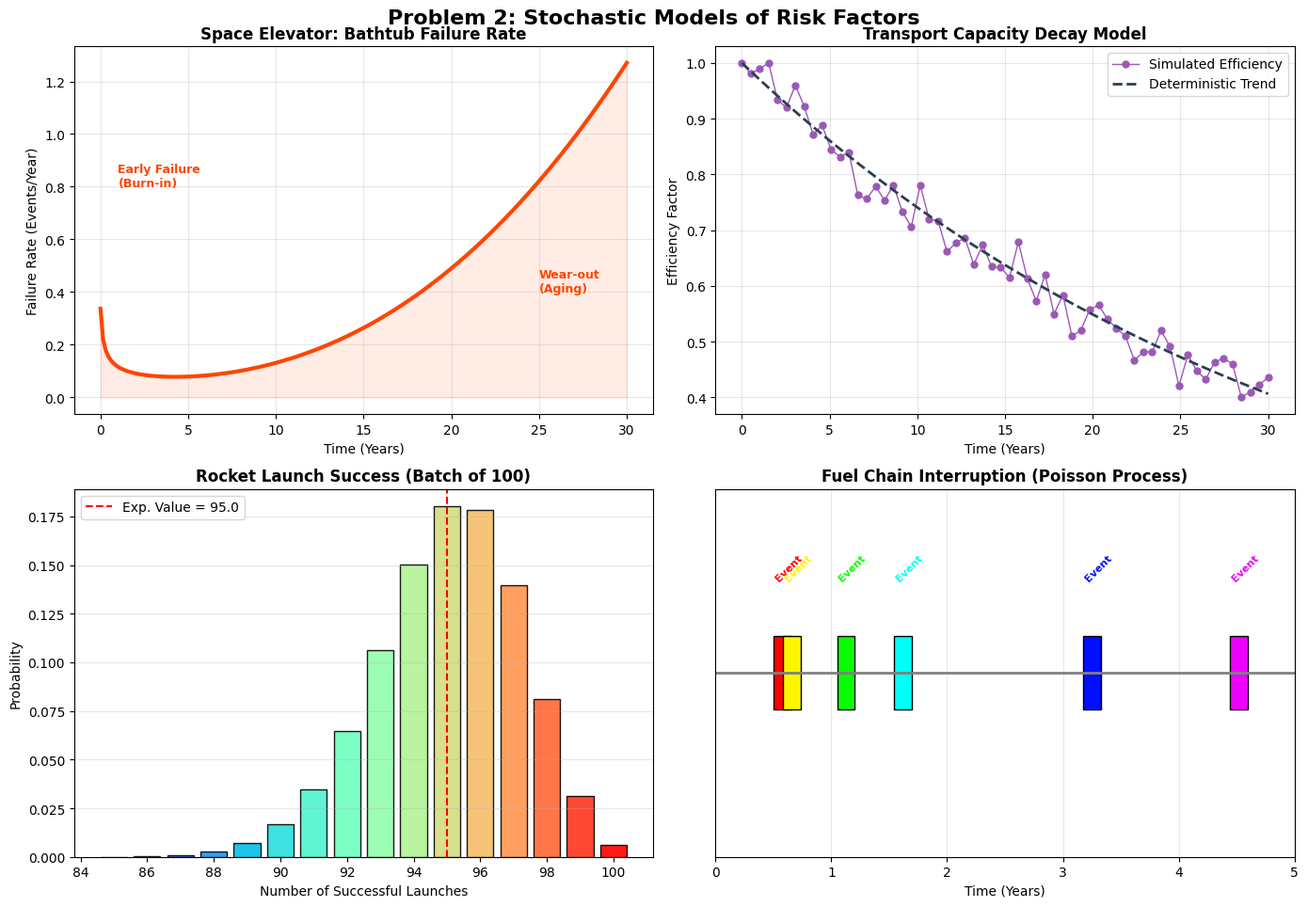

Reproduce this figure in Python. (Note: this script raises an exception after producing the figure.)

import numpy as np
import matplotlib.pyplot as plt
from scipy.stats import weibull_min, binom, poisson
import matplotlib.cm as cm

def plot_q2_risk_distributions():
    # Set style
    plt.style.use('default') 
    plt.rcParams['font.family'] = 'sans-serif'
    plt.rcParams['font.sans-serif'] = ['SimHei', 'Arial', 'DejaVu Sans'] 
    plt.rcParams['axes.unicode_minus'] = False 

    fig, axs = plt.subplots(2, 2, figsize=(14, 10))
    fig.suptitle('Problem 2: Stochastic Models of Risk Factors', fontsize=16, fontweight='bold', y=0.96)

    # Define axes for clarity
    ax1 = axs[0, 0]
    ax2 = axs[0, 1]
    ax3 = axs[1, 0]
    ax4 = axs[1, 1]

    # --- 1. Space Elevator: Bathtub Curve (Weibull Mixture) ---
    t = np.linspace(0, 30, 200)
    # Bathtub = Early Failure (Decreasing) + Random Failure (Constant) + Wear-out (Increasing)
    h_early = 0.5 * (t + 0.1)**(-0.5) 
    h_random = 0.02 
    h_wear = 0.00005 * (t)**2.5
    h_total = h_early * 0.2 + h_random + h_wear * 5.0 
    
    # Use Red/Orange for Failure (Vibrant)
    ax1.plot(t, h_total, color='#FF4500', linewidth=3, label='Failure Rate $\lambda(t)$')
    ax1.fill_between(t, 0, h_total, color='#FF4500', alpha=0.1)
    
    ax1.set_title('Space Elevator: Bathtub Failure Rate', fontsize=12, fontweight='bold')
    ax1.set_xlabel('Time (Years)')
    ax1.set_ylabel('Failure Rate (Events/Year)')
    ax1.grid(True, alpha=0.3)
    ax1.text(1, 0.8, 'Early Failure\n(Burn-in)', color='#FF4500', fontsize=9, fontweight='bold')
    ax1.text(25, 0.4, 'Wear-out\n(Aging)', color='#FF4500', fontsize=9, fontweight='bold')

    # --- 2. Capacity Decay: Stochastic Process ---
    years = np.linspace(0, 30, 60) # half-year steps
    efficiency_det = np.exp(-0.03 * years)
    np.random.seed(42)
    noise = np.random.normal(0, 0.03, len(years))
    efficiency_stoch = np.clip(efficiency_det + noise, 0, 1.0)
    
    # Use Cool color (Purple/Blue)
    ax2.plot(years, efficiency_stoch, 'o-', color='#9b59b6', markersize=5, linewidth=1, label='Simulated Efficiency')
    ax2.plot(years, efficiency_det, '--', color='#2c3e50', linewidth=2, label='Deterministic Trend')
    
    ax2.set_title('Transport Capacity Decay Model', fontsize=12, fontweight='bold')
    ax2.set_xlabel('Time (Years)')
    ax2.set_ylabel('Efficiency Factor')
    ax2.legend()
    ax2.grid(True, alpha=0.3)

    # --- 3. Rocket Launch Success: Binomial Distribution ---
    n = 100 
    p = 0.95 
    x_vals = np.arange(85, 101)
    probs = binom.pmf(x_vals, n, p)
    
    # Use Rainbow colors
    norm = plt.Normalize(x_vals.min(), x_vals.max())
    colors = plt.cm.rainbow(norm(x_vals))
    
    bars = ax3.bar(x_vals, probs, color=colors, alpha=0.9, edgecolor='black')
    ax3.set_title(f'Rocket Launch Success (Batch of {n})', fontsize=12, fontweight='bold')
    ax3.set_xlabel('Number of Successful Launches')
    ax3.set_ylabel('Probability')
    ax3.grid(True, axis='y', alpha=0.3)
    ax3.axvline(n*p, color='red', linestyle='--', label=f'Exp. Value = {n*p}')
    ax3.legend()

    # --- 4. Fuel Chain Interruption: Poisson Process (Gantt) ---
    interruption_times = []
    current_t = 0
    while current_t < 5:
        dt = np.random.exponential(1.0/0.8) 
        current_t += dt
        if current_t < 5:
            interruption_times.append(current_t)
            
    ax4.axhline(0, color='gray', linewidth=2)
    ax4.set_ylim(-1, 1)
    ax4.set_yticks([]) 
    
    duration = 0.15 
    for i, t_event in enumerate(interruption_times):
        # Pick diverse colors from HSV
        c = cm.hsv(i / len(interruption_times))
        rect = plt.Rectangle((t_event, -0.2), duration, 0.4, facecolor=c, edgecolor='black')
        ax4.add_patch(rect)
        ax4.text(t_event, 0.5, 'Event', ha='left', fontsize=8, rotation=45, color=c, fontweight='bold')
        
    ax4.set_title('Fuel Chain Interruption (Poisson Process)', fontsize=12, fontweight='bold')
    ax4.set_xlabel('Time (Years)')
    ax4.set_xlim(0, 5)
    ax4.grid(True, axis='x', alpha=0.3)

    plt.tight_layout()
    plt.subplots_adjust(top=0.92)
    
    output_path = 'MCM_Models/Q2_Risk_Distributions.png'
    plt.savefig(output_path, dpi=300)
    print(f"Distribution chart saved to {output_path}")

if __name__ == "__main__":
    plot_q2_risk_distributions()
